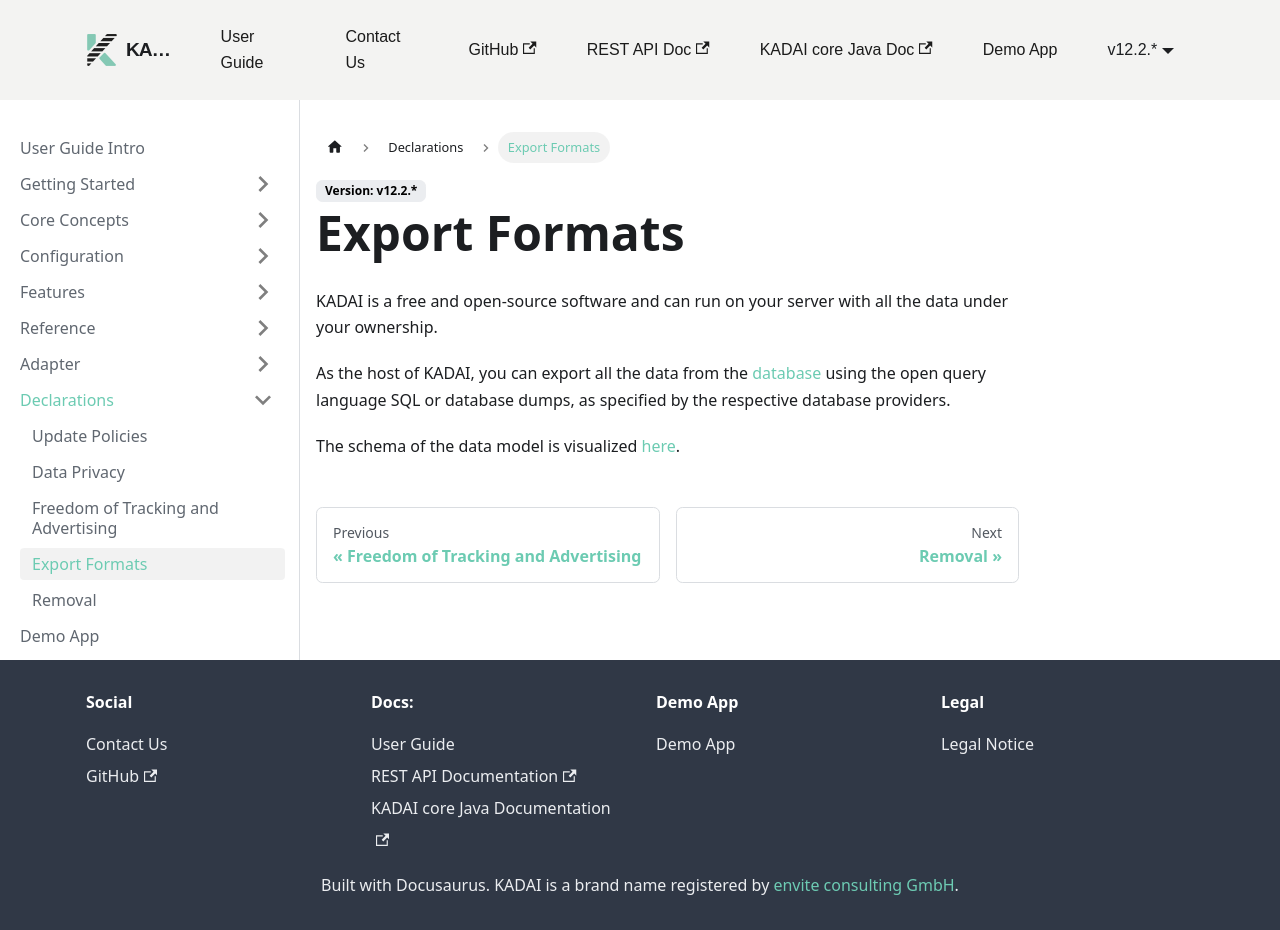

repository: kadai-io/kadai-doc · page: docs/user-guide/declarations/export.html · generator: docusaurus

---
sidebar_position: 4
---

# Export Formats

KADAI is a free and open-source software and can run on your server with all the data under your ownership.

As the host of KADAI, you can export all the data from the [database](../configuration/database.md) using the open query language SQL or database dumps, as specified by the respective database providers.

The schema of the data model is visualized [here](../reference/dataModel.md).
